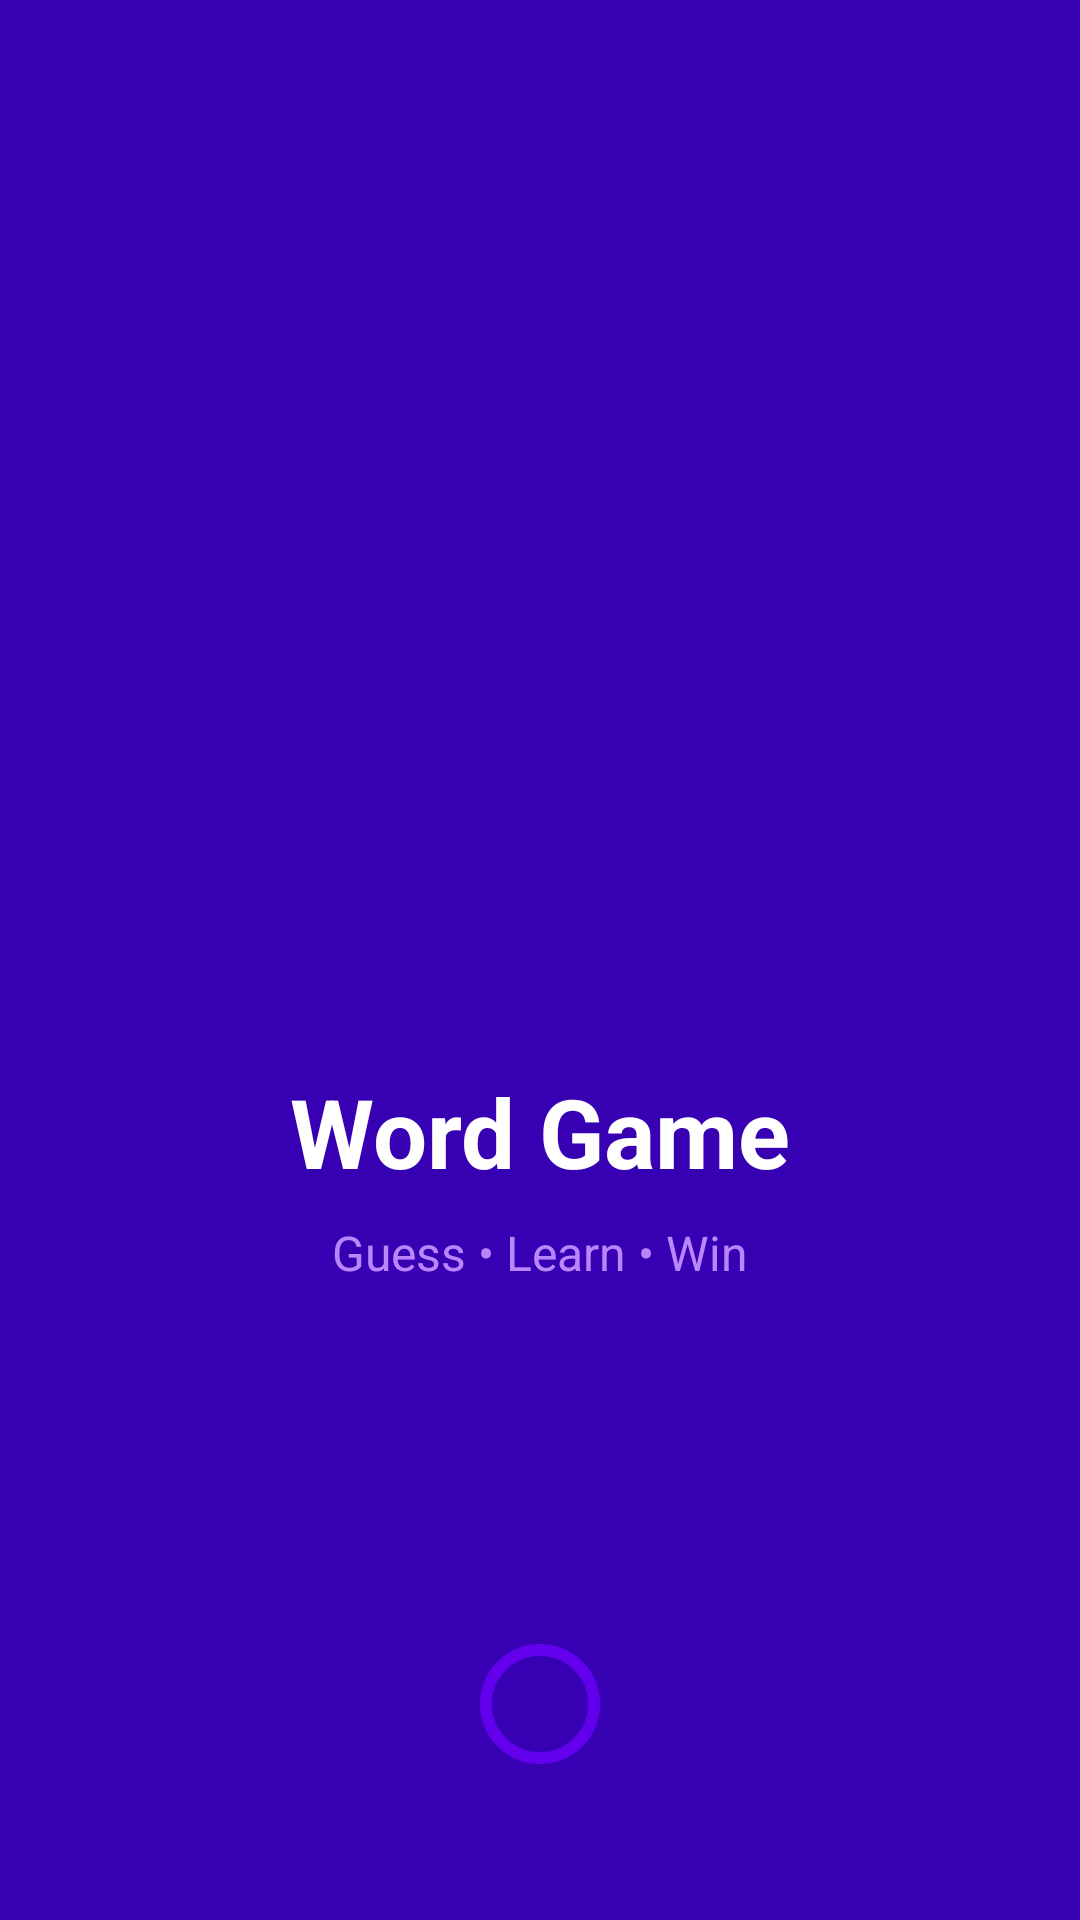

Here is an Android app screen rendered from its layout file. Give the layout XML and the strings, colors and styles it references.
<!-- AndroidManifest.xml: activity theme Theme.WordApp.Splash -->
<!-- res/layout/activity_splash.xml -->
<?xml version="1.0" encoding="utf-8"?>
<androidx.constraintlayout.widget.ConstraintLayout xmlns:android="http://schemas.android.com/apk/res/android"
    xmlns:app="http://schemas.android.com/apk/res-auto"
    xmlns:tools="http://schemas.android.com/tools"
    android:layout_width="match_parent"
    android:layout_height="match_parent"
    android:background="@color/purple_700"
    tools:context=".presentation.splash.SplashActivity">

    
    <ImageView
        android:id="@+id/ivAppLogo"
        android:layout_width="120dp"
        android:layout_height="120dp"
        android:src="@drawable/ic_home_black_24dp"
        android:tint="@color/white"
        app:layout_constraintBottom_toTopOf="@+id/tvAppName"
        app:layout_constraintEnd_toEndOf="parent"
        app:layout_constraintStart_toStartOf="parent"
        app:layout_constraintTop_toTopOf="parent"
        app:layout_constraintVertical_chainStyle="packed" />

    
    <TextView
        android:id="@+id/tvAppName"
        android:layout_width="wrap_content"
        android:layout_height="wrap_content"
        android:text="Word Game"
        android:textColor="@color/white"
        android:textSize="32sp"
        android:textStyle="bold"
        android:layout_marginTop="24dp"
        app:layout_constraintBottom_toTopOf="@+id/tvAppTagline"
        app:layout_constraintEnd_toEndOf="parent"
        app:layout_constraintStart_toStartOf="parent"
        app:layout_constraintTop_toBottomOf="@+id/ivAppLogo" />

    
    <TextView
        android:id="@+id/tvAppTagline"
        android:layout_width="wrap_content"
        android:layout_height="wrap_content"
        android:text="Guess • Learn • Win"
        android:textColor="@color/purple_200"
        android:textSize="16sp"
        android:layout_marginTop="8dp"
        app:layout_constraintBottom_toBottomOf="parent"
        app:layout_constraintEnd_toEndOf="parent"
        app:layout_constraintStart_toStartOf="parent"
        app:layout_constraintTop_toBottomOf="@+id/tvAppName" />

    
    <com.google.android.material.progressindicator.CircularProgressIndicator
        android:id="@+id/progressLoading"
        android:layout_width="wrap_content"
        android:layout_height="wrap_content"
        android:layout_marginBottom="48dp"
        app:indicatorColor="@color/white"
        app:trackColor="@color/purple_500"
        app:layout_constraintBottom_toBottomOf="parent"
        app:layout_constraintEnd_toEndOf="parent"
        app:layout_constraintStart_toStartOf="parent" />

</androidx.constraintlayout.widget.ConstraintLayout>
<!-- resources referenced by this layout -->
<resources>
  <color name="purple_200">#FFBB86FC</color>
  <color name="purple_500">#FF6200EE</color>
  <color name="purple_700">#FF3700B3</color>
  <color name="white">#FFFFFFFF</color>
  <style name="Theme.WordApp.Splash" parent="Theme.WordApp">
          <item name="android:statusBarColor">@color/purple_700</item>
          <item name="android:navigationBarColor">@color/purple_700</item>
      </style>
  <style name="Theme.WordApp" parent="Theme.MaterialComponents.DayNight.DarkActionBar">
          
          <item name="colorPrimary">@color/purple_500</item>
          <item name="colorPrimaryVariant">@color/purple_700</item>
          <item name="colorOnPrimary">@color/white</item>
          
          <item name="colorSecondary">@color/teal_200</item>
          <item name="colorSecondaryVariant">@color/teal_700</item>
          <item name="colorOnSecondary">@color/black</item>
          
          <item name="android:statusBarColor">?attr/colorPrimaryVariant</item>
          
      </style>
  <color name="teal_200">#FF03DAC5</color>
  <color name="teal_700">#FF018786</color>
  <color name="black">#FF000000</color>
</resources>
